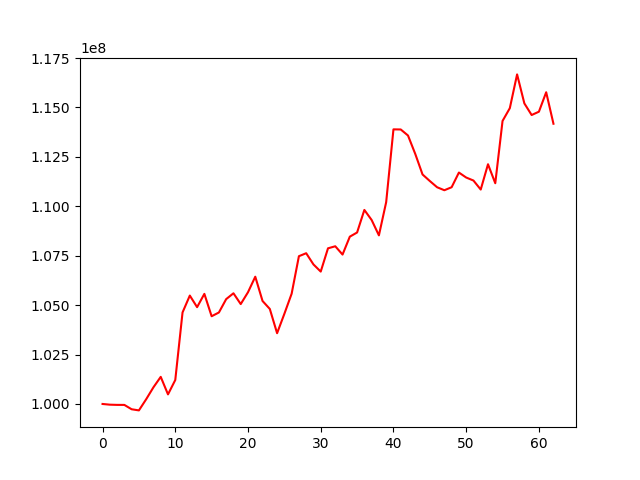

Source data for this figure (header and first rows):
, 0
0, 100000000
1, 99964556
2, 99953668
3, 99952322
4, 99732537
5, 99674807
6, 100239832
7, 100844918
8, 101371928
9, 100485245
10, 101212290
11, 104630838
12, 105484089
13, 104897538
14, 105569974
15, 104437892
16, 104628370
17, 105304092
18, 105599233
19, 105053500
20, 105652870
21, 106438418
22, 105209554
23, 104806513
24, 103579722
25, 104560032
26, 105577402
27, 107475255
28, 107626192
29, 107058879
30, 106696922
31, 107873889
32, 107977832
33, 107558267
34, 108463787
35, 108674536
36, 109815821
37, 109307051
38, 108529450
39, 110212112
40, 113891801
41, 113886588
42, 113580883
43, 112646732
44, 111609750
45, 111278922
46, 110963734
47, 110812285
48, 110964666
49, 111707287
50, 111455164
51, 111302955
52, 110846976
53, 112127441
54, 111166545
55, 114316715
56, 114963965
57, 116672238
58, 115205149
59, 114617608
... 3 more rows
